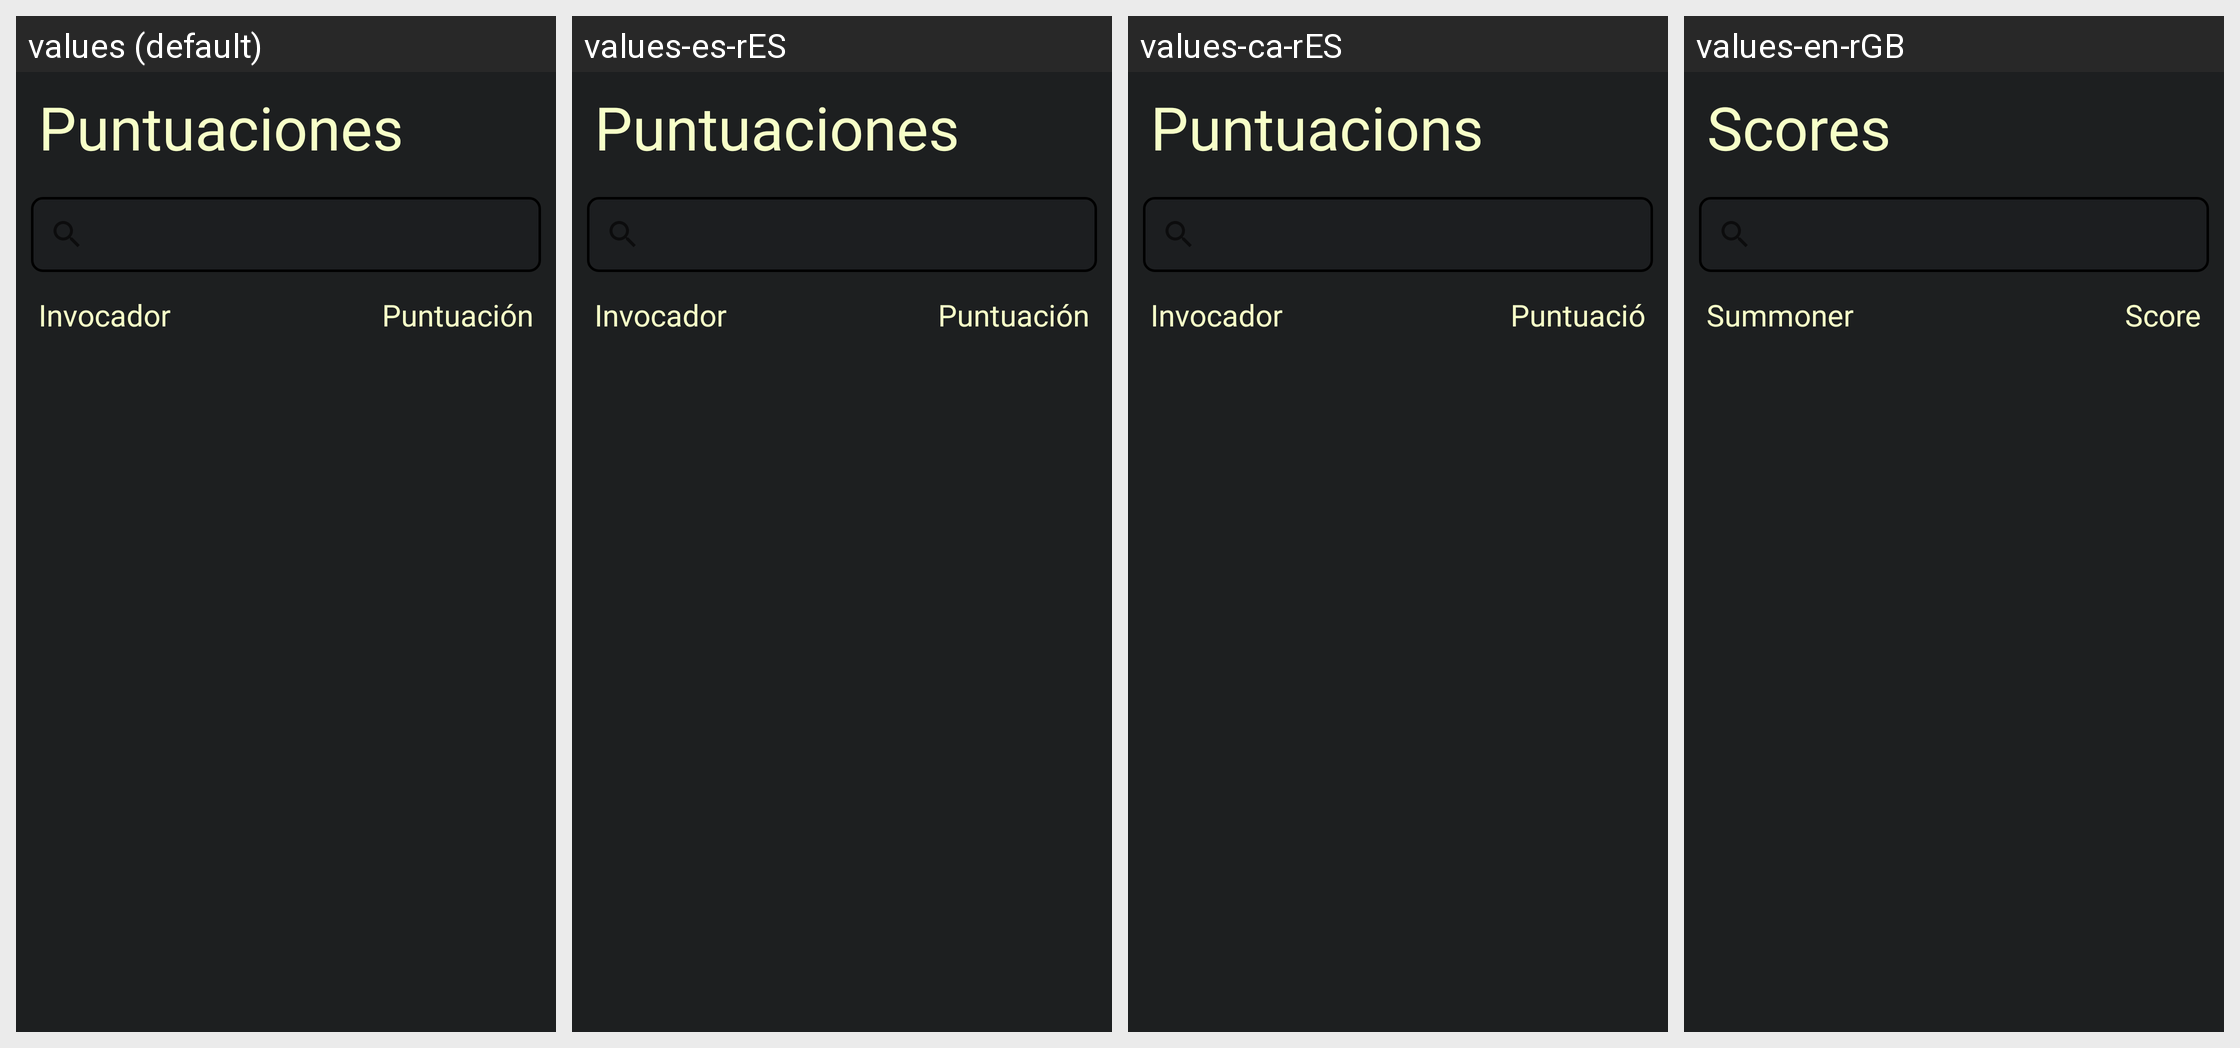

The Android screen above is rendered under several locales of the same app. Produce the string resources it draws, with the default and per-locale values.
Android screen res/layout/fragment_puntuaciones.xml rendered under 4 locales, left to right: values (default), values-es-rES, values-ca-rES, values-en-rGB. Device: Nexus 5 (rendered at 1080×1920; each locale shown at half size, 540×960, under a caption strip naming it); theme Theme.AppCompat.Light.NoActionBar.
Strings drawn on this screen, with the default value and each locale's value (text and hints the layout hard-codes, and strings that could not be matched under every locale, appear in the picture but are not listed):

puntuaciones
  values: Puntuaciones
  values-es-rES: Puntuaciones
  values-ca-rES: Puntuacions
  values-en-rGB: Scores

invocador
  values: Invocador
  values-es-rES: Invocador
  values-ca-rES: Invocador
  values-en-rGB: Summoner

puntuaci_n
  values: Puntuación
  values-es-rES: Puntuación
  values-ca-rES: Puntuació
  values-en-rGB: Score
